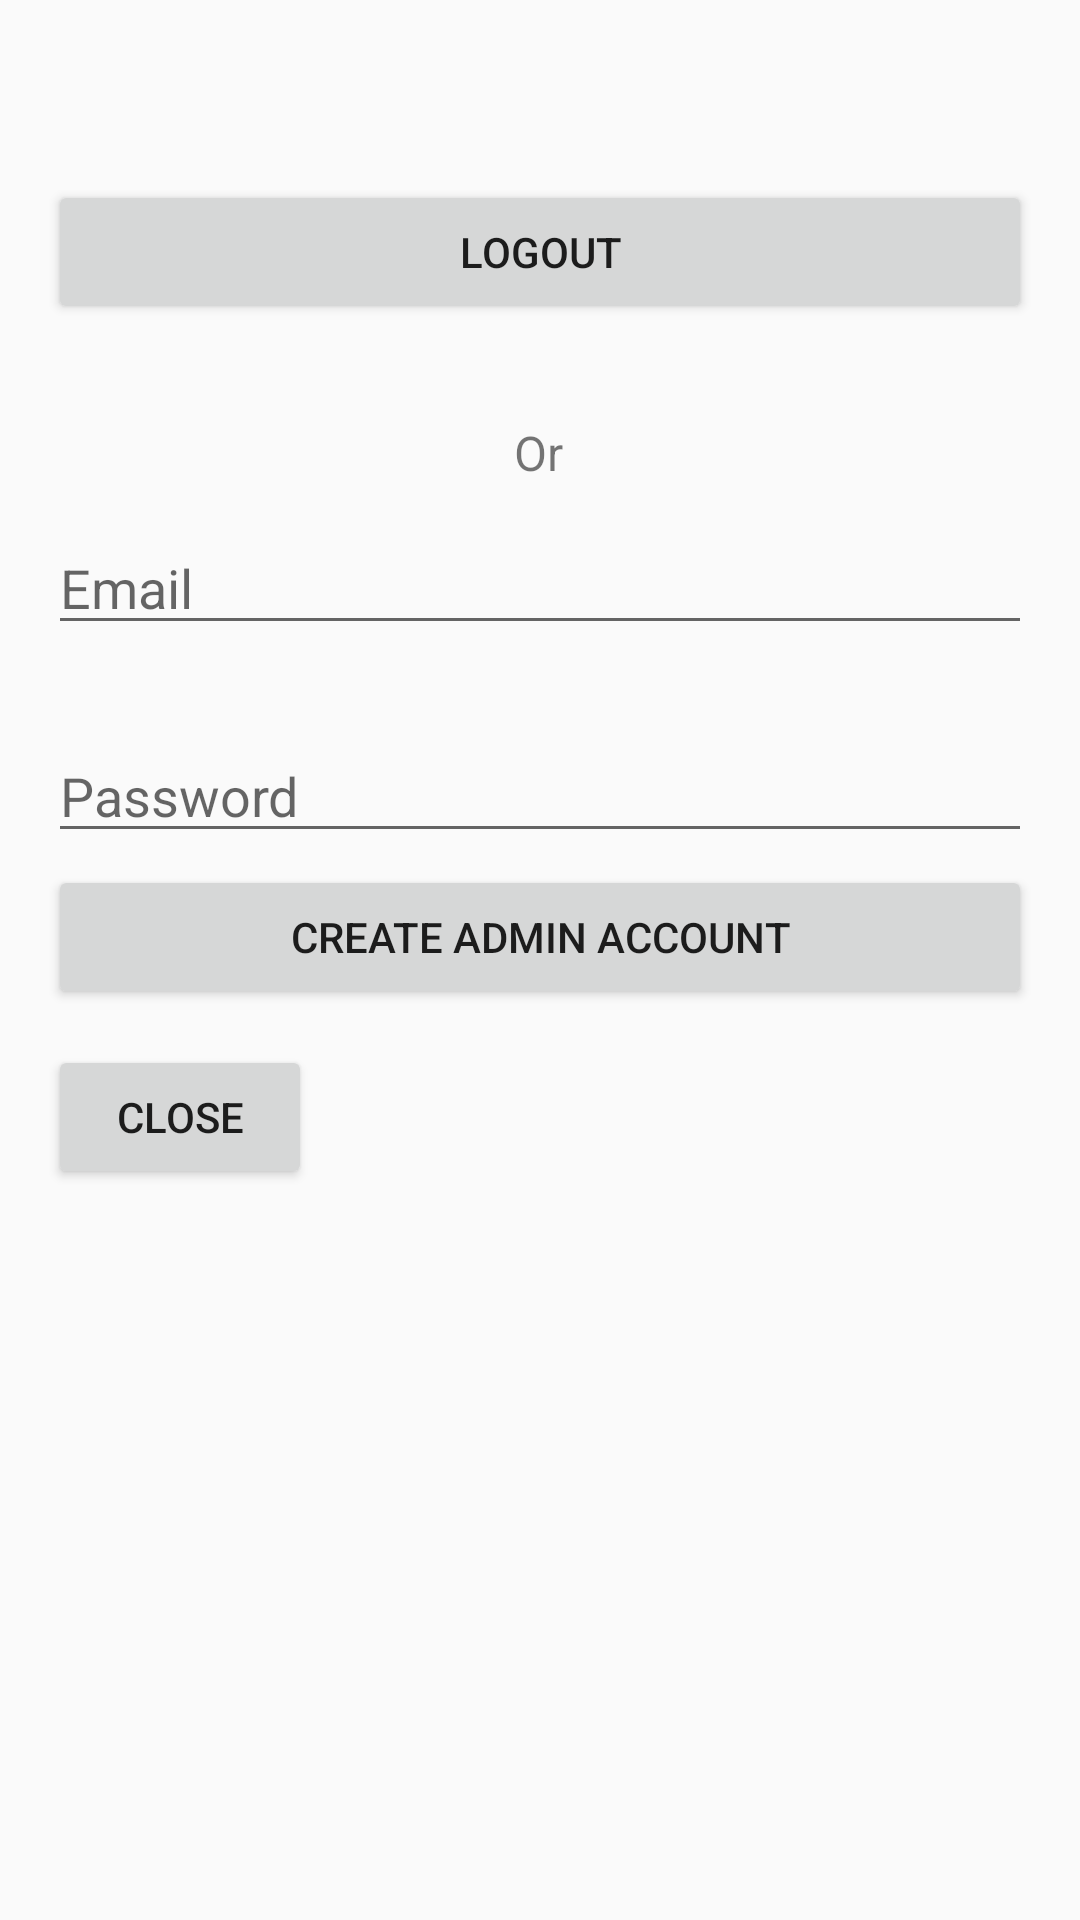

Here is an Android app screen rendered from its layout file. Give the layout XML and the strings, colors and styles it references.
<!-- AndroidManifest.xml: application theme Theme.TAAM_project -->
<!-- res/layout/fragment_admin_controls.xml -->
<?xml version="1.0" encoding="utf-8"?>
<androidx.constraintlayout.widget.ConstraintLayout xmlns:android="http://schemas.android.com/apk/res/android"
    xmlns:app="http://schemas.android.com/apk/res-auto"
    xmlns:tools="http://schemas.android.com/tools"
    android:layout_width="match_parent"
    android:layout_height="match_parent"
    android:orientation="vertical"
    android:padding="16dp"
    tools:layout_editor_absoluteX="0dp"
    tools:layout_editor_absoluteY="-156dp">

    <TextView
        android:id="@+id/loginStatusTextView"
        android:layout_width="wrap_content"
        android:layout_height="wrap_content"
        android:layout_marginTop="8dp"
        android:textColor="@color/black"
        android:textSize="16sp"
        app:layout_constraintEnd_toEndOf="parent"
        app:layout_constraintHorizontal_bias="0.498"
        app:layout_constraintStart_toStartOf="parent"
        app:layout_constraintTop_toTopOf="parent" />

    <Button
        android:id="@+id/logout_button"
        android:layout_width="0dp"
        android:layout_height="wrap_content"
        android:layout_marginTop="44dp"
        android:text="Logout"
        app:layout_constraintEnd_toEndOf="parent"
        app:layout_constraintHorizontal_bias="0.0"
        app:layout_constraintStart_toStartOf="parent"
        app:layout_constraintTop_toTopOf="parent" />

    <EditText
        android:id="@+id/email_edit_text"
        android:layout_width="match_parent"
        android:layout_height="wrap_content"
        android:layout_marginTop="12dp"
        android:hint="Email"
        android:inputType="text"
        app:layout_constraintEnd_toEndOf="parent"
        app:layout_constraintHorizontal_bias="0.0"
        app:layout_constraintStart_toStartOf="parent"
        app:layout_constraintTop_toBottomOf="@+id/textView3" />

    <Button
        android:id="@+id/close_button"
        android:layout_width="wrap_content"
        android:layout_height="wrap_content"
        android:layout_marginTop="12dp"
        android:text="Close"
        app:layout_constraintStart_toStartOf="parent"
        app:layout_constraintTop_toBottomOf="@+id/create_account_button" />

    <EditText
        android:id="@+id/password_edit_text"
        android:layout_width="match_parent"
        android:layout_height="wrap_content"
        android:layout_marginTop="28dp"
        android:hint="Password"
        android:inputType="textPassword"
        app:layout_constraintEnd_toEndOf="parent"
        app:layout_constraintHorizontal_bias="0.0"
        app:layout_constraintStart_toStartOf="parent"
        app:layout_constraintTop_toBottomOf="@+id/email_edit_text" />

    <TextView
        android:id="@+id/textView3"
        android:layout_width="wrap_content"
        android:layout_height="wrap_content"
        android:layout_marginTop="32dp"
        android:text="Or"
        android:textSize="16sp"
        app:layout_constraintEnd_toEndOf="parent"
        app:layout_constraintHorizontal_bias="0.498"
        app:layout_constraintStart_toStartOf="parent"
        app:layout_constraintTop_toBottomOf="@+id/logout_button" />

    <Button
        android:id="@+id/create_account_button"
        android:layout_width="match_parent"
        android:layout_height="wrap_content"
        android:layout_marginTop="4dp"
        android:text="Create Admin Account"
        app:layout_constraintEnd_toEndOf="parent"
        app:layout_constraintHorizontal_bias="0.0"
        app:layout_constraintStart_toStartOf="parent"
        app:layout_constraintTop_toBottomOf="@+id/password_edit_text" />

</androidx.constraintlayout.widget.ConstraintLayout>
<!-- resources referenced by this layout -->
<resources>
  <color name="black">#000000</color>
  <style name="Theme.TAAM_project" parent="Base.Theme.TAAM_project" />
  <style name="Base.Theme.TAAM_project" parent="Theme.AppCompat.Light">
          
          
      </style>
</resources>
